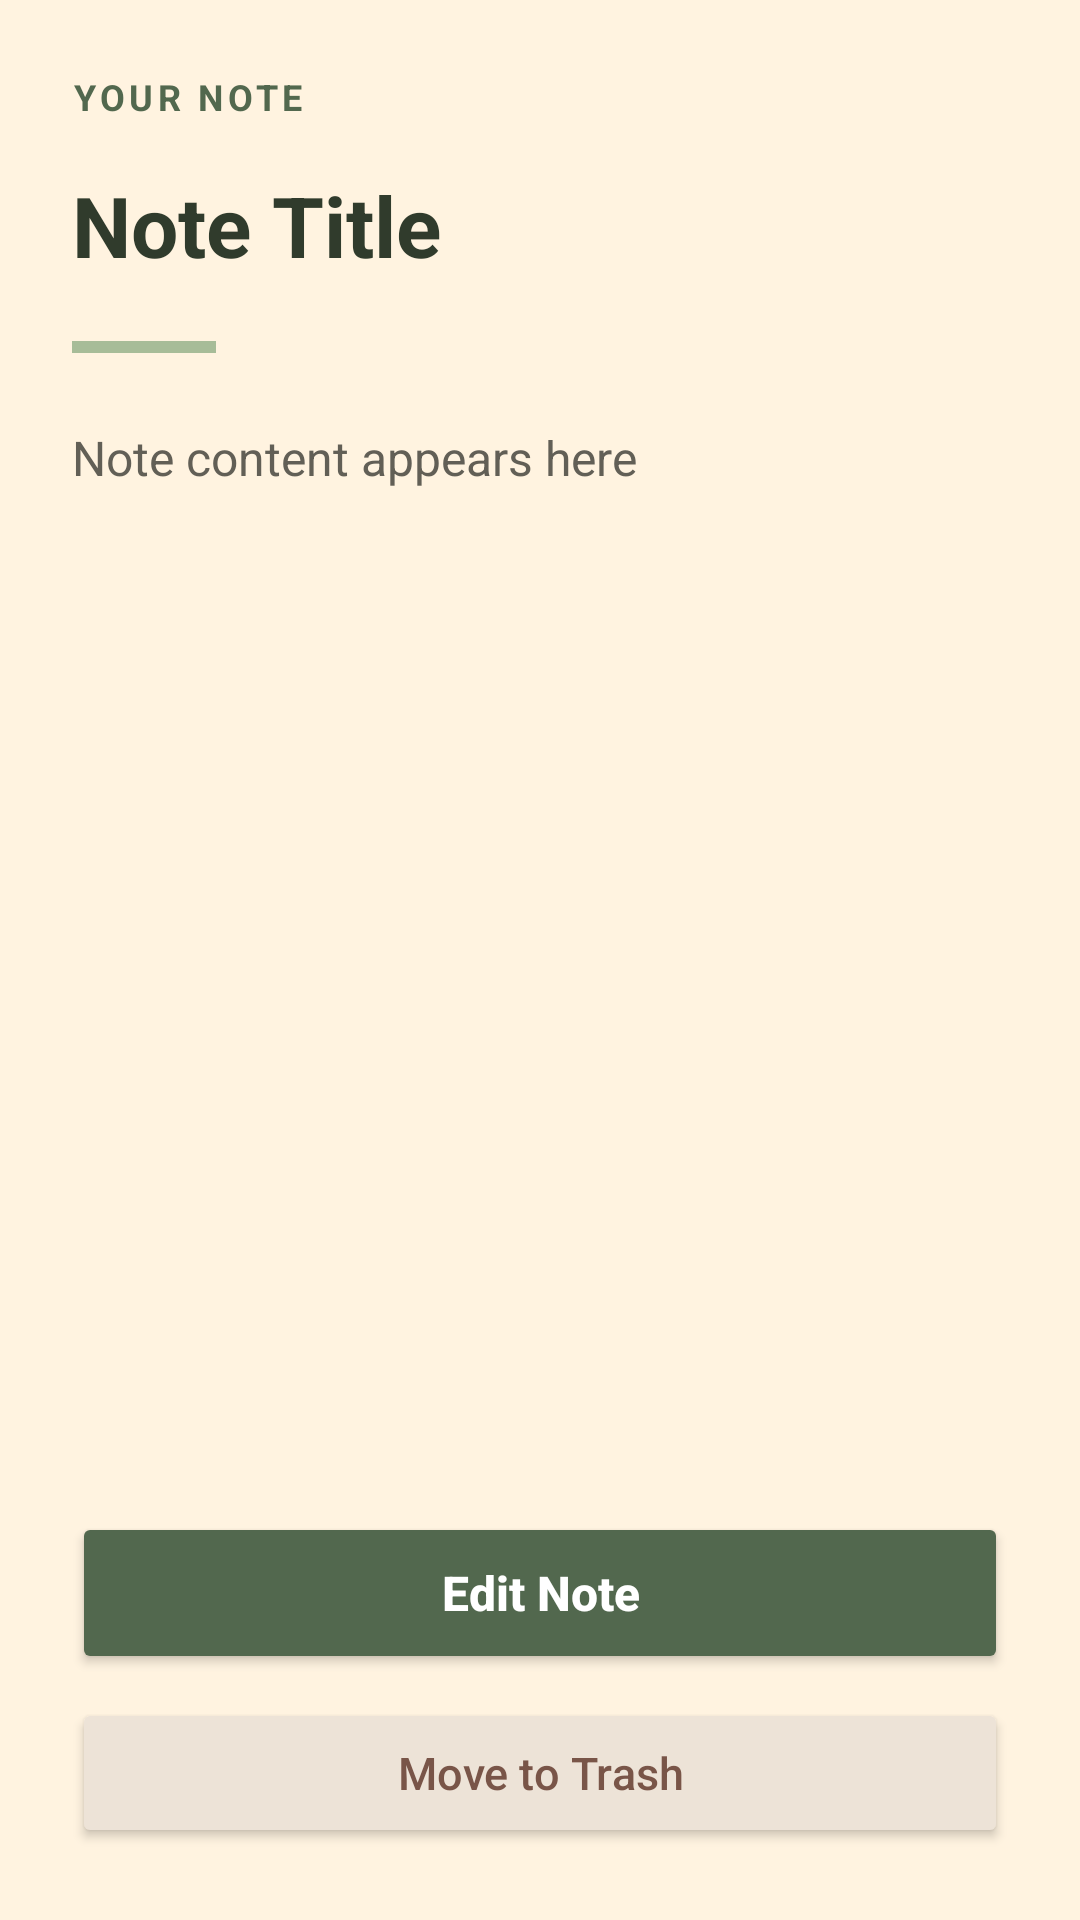

Produce the Android XML layout that renders to this screen, including the resource entries it uses.
<!-- AndroidManifest.xml: application theme Theme.MiniProjectNoteBook -->
<!-- res/layout/fragment_note_detail.xml -->
<?xml version="1.0" encoding="utf-8"?>
<LinearLayout
    xmlns:android="http://schemas.android.com/apk/res/android"
    android:layout_width="match_parent"
    android:layout_height="match_parent"
    android:orientation="vertical"
    android:background="#FFF3E0"
    android:padding="24dp">

    <TextView
        android:layout_width="match_parent"
        android:layout_height="wrap_content"
        android:text="YOUR NOTE"
        android:textColor="#52684E"
        android:textSize="12sp"
        android:textStyle="bold"
        android:letterSpacing="0.12"
        android:layout_marginBottom="16dp" />

    <TextView
        android:id="@+id/tvDetailTitle"
        android:layout_width="match_parent"
        android:layout_height="wrap_content"
        android:text="Note Title"
        android:textColor="#303B2C"
        android:textSize="28sp"
        android:textStyle="bold"
        android:lineSpacingExtra="4dp"
        android:layout_marginBottom="20dp" />

    <View
        android:layout_width="48dp"
        android:layout_height="4dp"
        android:background="#A7BC98"
        android:layout_marginBottom="24dp" />

    <ScrollView
        android:layout_width="match_parent"
        android:layout_height="0dp"
        android:layout_weight="1"
        android:fillViewport="true">

        <TextView
            android:id="@+id/tvDetailContent"
            android:layout_width="match_parent"
            android:layout_height="wrap_content"
            android:text="Note content appears here"
            android:textColor="#625F56"
            android:textSize="16sp"
            android:lineSpacingExtra="6dp"
            android:gravity="top" />

    </ScrollView>

    <Button
        android:id="@+id/btnEditNote"
        android:layout_width="match_parent"
        android:layout_height="54dp"
        android:layout_marginTop="20dp"
        android:text="Edit Note"
        android:textAllCaps="false"
        android:textColor="#FFFFFF"
        android:textSize="16sp"
        android:textStyle="bold"
        android:backgroundTint="#52684E" />

    <Button
        android:id="@+id/btnDeleteNote"
        android:layout_width="match_parent"
        android:layout_height="50dp"
        android:layout_marginTop="8dp"
        android:text="Move to Trash"
        android:textAllCaps="false"
        android:textColor="#795548"
        android:textSize="15sp"
        android:backgroundTint="#EDE3D7" />

</LinearLayout>
<!-- resources referenced by this layout -->
<resources>
  <style name="Theme.MiniProjectNoteBook" parent="Base.Theme.MiniProjectNoteBook" />
  <style name="Base.Theme.MiniProjectNoteBook" parent="Theme.Material3.DayNight.NoActionBar">
          
          
      </style>
</resources>
